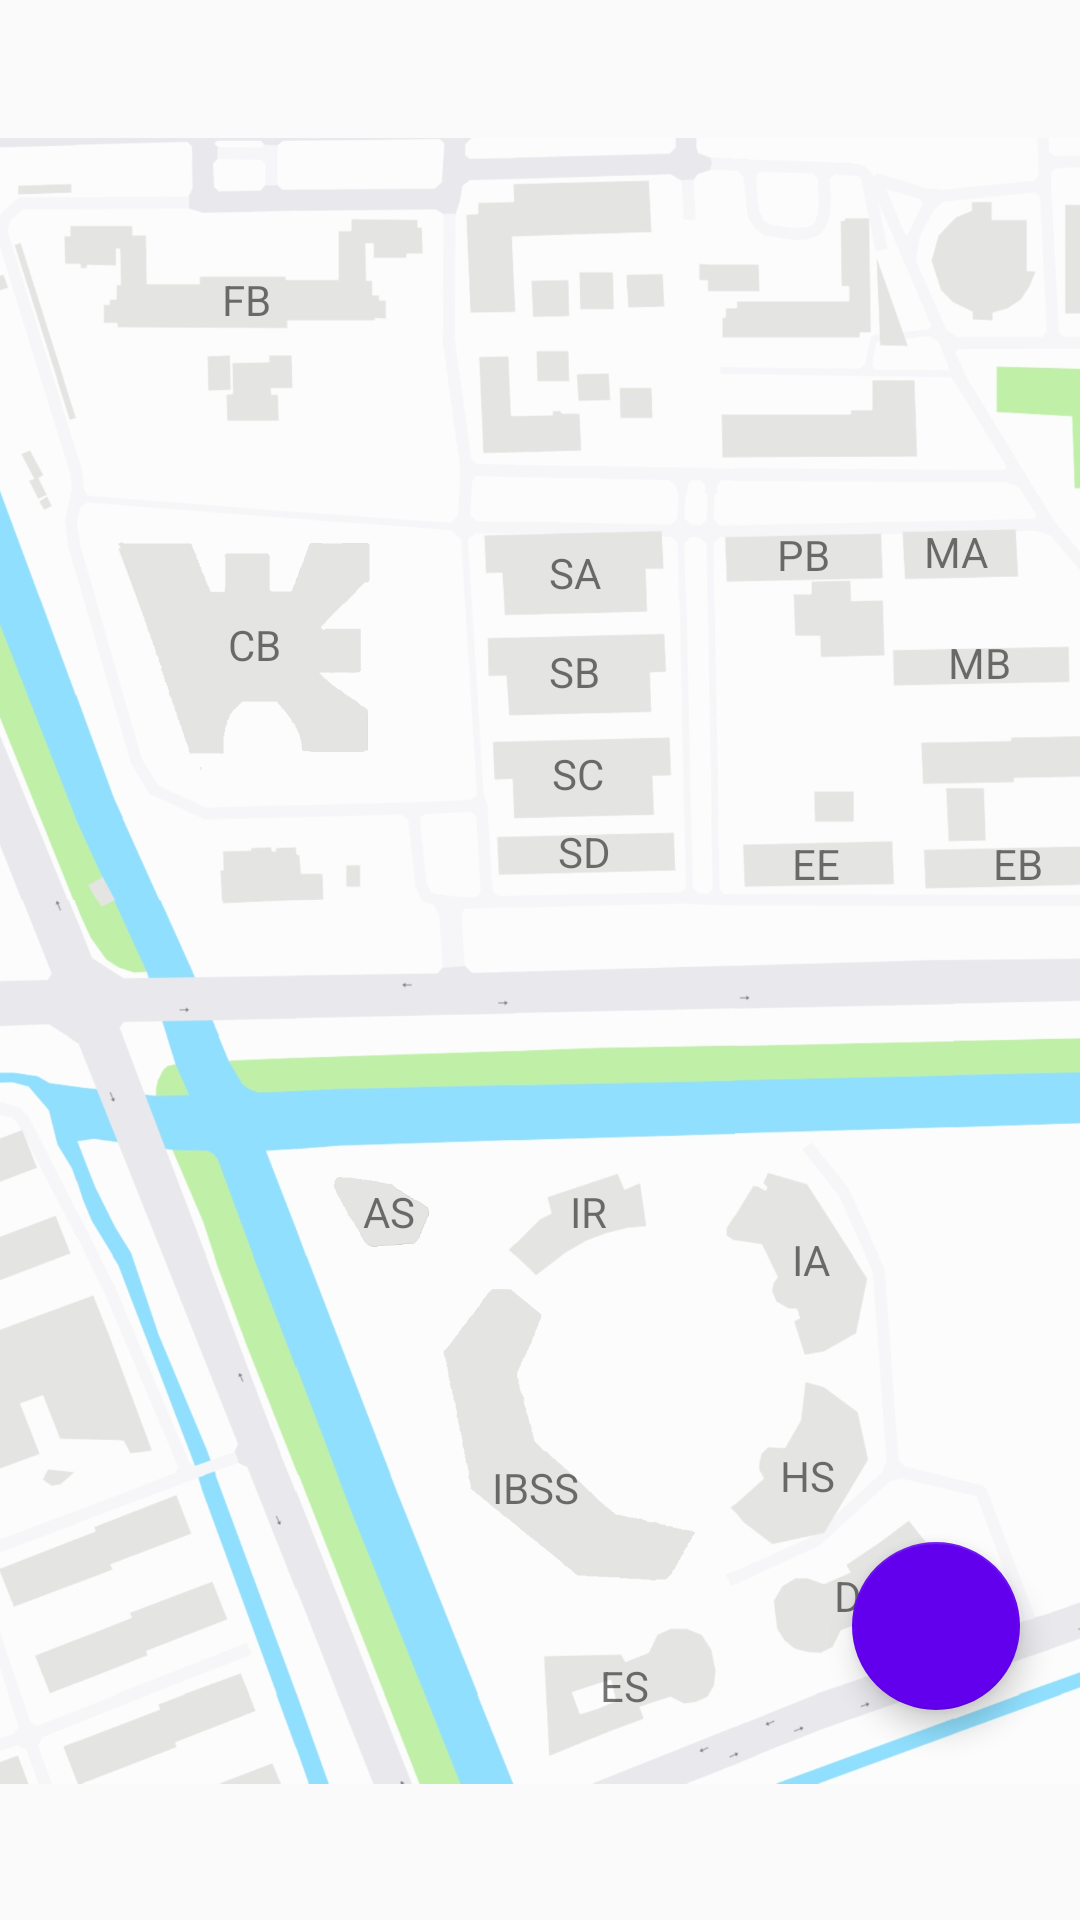

Layout XML and referenced resources for this Android screen:
<!-- AndroidManifest.xml: application theme AppThemeDark -->
<!-- res/layout/fragment_map.xml -->
<?xml version="1.0" encoding="utf-8"?>
<androidx.constraintlayout.widget.ConstraintLayout xmlns:android="http://schemas.android.com/apk/res/android"
    xmlns:app="http://schemas.android.com/apk/res-auto"
    xmlns:tools="http://schemas.android.com/tools"
    android:id="@+id/map_group"
    android:layout_width="match_parent"
    android:layout_height="match_parent"
    tools:context=".ui.map.MapFragment">

    <com.google.android.material.floatingactionbutton.FloatingActionButton
        android:id="@+id/floatingActionButton2"
        android:layout_width="wrap_content"
        android:layout_height="wrap_content"
        android:layout_marginEnd="20dp"
        android:layout_marginBottom="70dp"
        android:backgroundTint="@color/colorPrimary"
        android:clickable="true"
        android:tint="@color/orange"
        app:layout_constraintBottom_toBottomOf="parent"
        app:layout_constraintEnd_toEndOf="parent"
        app:srcCompat="@drawable/add_button" />

    <androidx.constraintlayout.widget.ConstraintLayout
        android:id="@+id/map_target"
        android:layout_width="409dp"
        android:layout_height="844dp"
        app:layout_constraintBottom_toBottomOf="parent"
        app:layout_constraintEnd_toEndOf="parent"
        app:layout_constraintHorizontal_bias="0.5"
        app:layout_constraintStart_toStartOf="parent"
        app:layout_constraintTop_toTopOf="parent">

        <ImageView
            android:id="@+id/map_imageView"
            android:layout_width="match_parent"
            android:layout_height="match_parent"
            app:layout_constraintBottom_toBottomOf="parent"
            app:layout_constraintEnd_toEndOf="parent"
            app:layout_constraintHorizontal_bias="0.5"
            app:layout_constraintStart_toStartOf="parent"
            app:layout_constraintTop_toTopOf="parent"
            app:srcCompat="@drawable/lightmap" />

        <TextView
            android:id="@+id/map_sa"
            android:layout_width="wrap_content"
            android:layout_height="wrap_content"
            android:layout_marginStart="207dp"
            android:layout_marginTop="283dp"
            android:text="SA"
            app:layout_constraintStart_toStartOf="parent"
            app:layout_constraintTop_toTopOf="parent" />

        <TextView
            android:id="@+id/map_sb"
            android:layout_width="wrap_content"
            android:layout_height="wrap_content"
            android:layout_marginStart="207dp"
            android:layout_marginTop="316dp"
            android:text="SB"
            app:layout_constraintStart_toStartOf="parent"
            app:layout_constraintTop_toTopOf="parent" />

        <TextView
            android:id="@+id/map_sc"
            android:layout_width="wrap_content"
            android:layout_height="wrap_content"
            android:layout_marginStart="208dp"
            android:layout_marginTop="350dp"
            android:text="SC"
            app:layout_constraintStart_toStartOf="parent"
            app:layout_constraintTop_toTopOf="parent" />

        <TextView
            android:id="@+id/map_sd"
            android:layout_width="wrap_content"
            android:layout_height="wrap_content"
            android:layout_marginStart="210dp"
            android:layout_marginTop="376dp"
            android:text="SD"
            app:layout_constraintStart_toStartOf="parent"
            app:layout_constraintTop_toTopOf="parent" />

        <TextView
            android:id="@+id/map_cb"
            android:layout_width="wrap_content"
            android:layout_height="wrap_content"
            android:layout_marginStart="100dp"
            android:layout_marginTop="307dp"
            android:text="CB"
            app:layout_constraintStart_toStartOf="parent"
            app:layout_constraintTop_toTopOf="parent" />

        <TextView
            android:id="@+id/map_fb"
            android:layout_width="wrap_content"
            android:layout_height="wrap_content"
            android:layout_marginStart="98dp"
            android:layout_marginTop="192dp"
            android:text="FB"
            app:layout_constraintStart_toStartOf="parent"
            app:layout_constraintTop_toTopOf="parent" />

        <TextView
            android:id="@+id/map_pb"
            android:layout_width="wrap_content"
            android:layout_height="wrap_content"
            android:layout_marginStart="283dp"
            android:layout_marginTop="277dp"
            android:text="PB"
            app:layout_constraintStart_toStartOf="parent"
            app:layout_constraintTop_toTopOf="parent" />

        <TextView
            android:id="@+id/map_ee"
            android:layout_width="wrap_content"
            android:layout_height="wrap_content"
            android:layout_marginStart="288dp"
            android:layout_marginTop="380dp"
            android:text="EE"
            app:layout_constraintStart_toStartOf="parent"
            app:layout_constraintTop_toTopOf="parent" />

        <TextView
            android:id="@+id/map_eb"
            android:layout_width="wrap_content"
            android:layout_height="wrap_content"
            android:layout_marginStart="355dp"
            android:layout_marginTop="380dp"
            android:text="EB"
            app:layout_constraintStart_toStartOf="parent"
            app:layout_constraintTop_toTopOf="parent" />

        <TextView
            android:id="@+id/map_ma"
            android:layout_width="wrap_content"
            android:layout_height="wrap_content"
            android:layout_marginStart="332dp"
            android:layout_marginTop="276dp"
            android:text="MA"
            app:layout_constraintStart_toStartOf="parent"
            app:layout_constraintTop_toTopOf="parent" />

        <TextView
            android:id="@+id/map_mb"
            android:layout_width="wrap_content"
            android:layout_height="wrap_content"
            android:layout_marginStart="340dp"
            android:layout_marginTop="313dp"
            android:text="MB"
            app:layout_constraintStart_toStartOf="parent"
            app:layout_constraintTop_toTopOf="parent" />

        <TextView
            android:id="@+id/map_as"
            android:layout_width="wrap_content"
            android:layout_height="wrap_content"
            android:layout_marginStart="145dp"
            android:layout_marginTop="496dp"
            android:text="AS"
            app:layout_constraintStart_toStartOf="parent"
            app:layout_constraintTop_toTopOf="parent" />

        <TextView
            android:id="@+id/map_ir"
            android:layout_width="wrap_content"
            android:layout_height="wrap_content"
            android:layout_marginStart="214dp"
            android:layout_marginTop="496dp"
            android:text="IR"
            app:layout_constraintStart_toStartOf="parent"
            app:layout_constraintTop_toTopOf="parent" />

        <TextView
            android:id="@+id/map_ia"
            android:layout_width="wrap_content"
            android:layout_height="wrap_content"
            android:layout_marginStart="288dp"
            android:layout_marginTop="512dp"
            android:text="IA"
            app:layout_constraintStart_toStartOf="parent"
            app:layout_constraintTop_toTopOf="parent" />

        <TextView
            android:id="@+id/map_hs"
            android:layout_width="wrap_content"
            android:layout_height="wrap_content"
            android:layout_marginStart="284dp"
            android:layout_marginTop="584dp"
            android:text="HS"
            app:layout_constraintStart_toStartOf="parent"
            app:layout_constraintTop_toTopOf="parent" />

        <TextView
            android:id="@+id/map_ibss"
            android:layout_width="wrap_content"
            android:layout_height="wrap_content"
            android:layout_marginStart="188dp"
            android:layout_marginTop="588dp"
            android:text="IBSS"
            app:layout_constraintStart_toStartOf="parent"
            app:layout_constraintTop_toTopOf="parent" />

        <TextView
            android:id="@+id/map_es"
            android:layout_width="wrap_content"
            android:layout_height="wrap_content"
            android:layout_marginStart="224dp"
            android:layout_marginTop="654dp"
            android:text="ES"
            app:layout_constraintStart_toStartOf="parent"
            app:layout_constraintTop_toTopOf="parent" />

        <TextView
            android:id="@+id/map_db"
            android:layout_width="wrap_content"
            android:layout_height="wrap_content"
            android:layout_marginStart="302dp"
            android:layout_marginTop="624dp"
            android:text="DB"
            app:layout_constraintStart_toStartOf="parent"
            app:layout_constraintTop_toTopOf="parent" />


    </androidx.constraintlayout.widget.ConstraintLayout>
</androidx.constraintlayout.widget.ConstraintLayout>
<!-- resources referenced by this layout -->
<resources>
  <!-- drawable add_button: png bitmap (mipmap-hdpi, 778 bytes) -->
  <!-- drawable lightmap: png bitmap (drawable-xxhdpi, 1009976 bytes) -->
  <style name="AppThemeDark" parent="Theme.AppCompat.DayNight">
          
          <item name="colorPrimary">@color/colorPrimary</item>
          <item name="colorPrimaryDark">@color/colorPrimary</item>
          <item name="colorAccent">@color/colorPrimary</item>
      </style>
  <!-- not gathered from this repository: default colours our renderer supplied (Android Studio template values) -->
  <color name="colorPrimary">#FF6200EE</color>
</resources>
